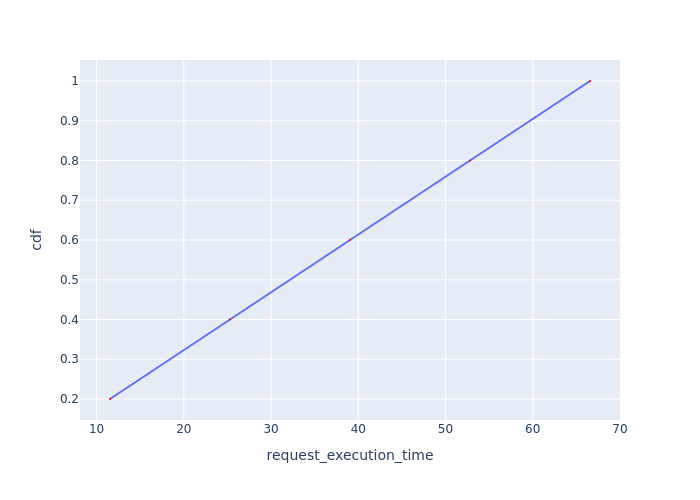

Source data for this figure (header and first rows):
Request Id, request_execution_time, cdf
0_0, 11.53, 0.2
0_1, 25.27, 0.4
0_2, 39.04, 0.6
0_3, 52.82, 0.8
0_4, 66.57, 1.0
